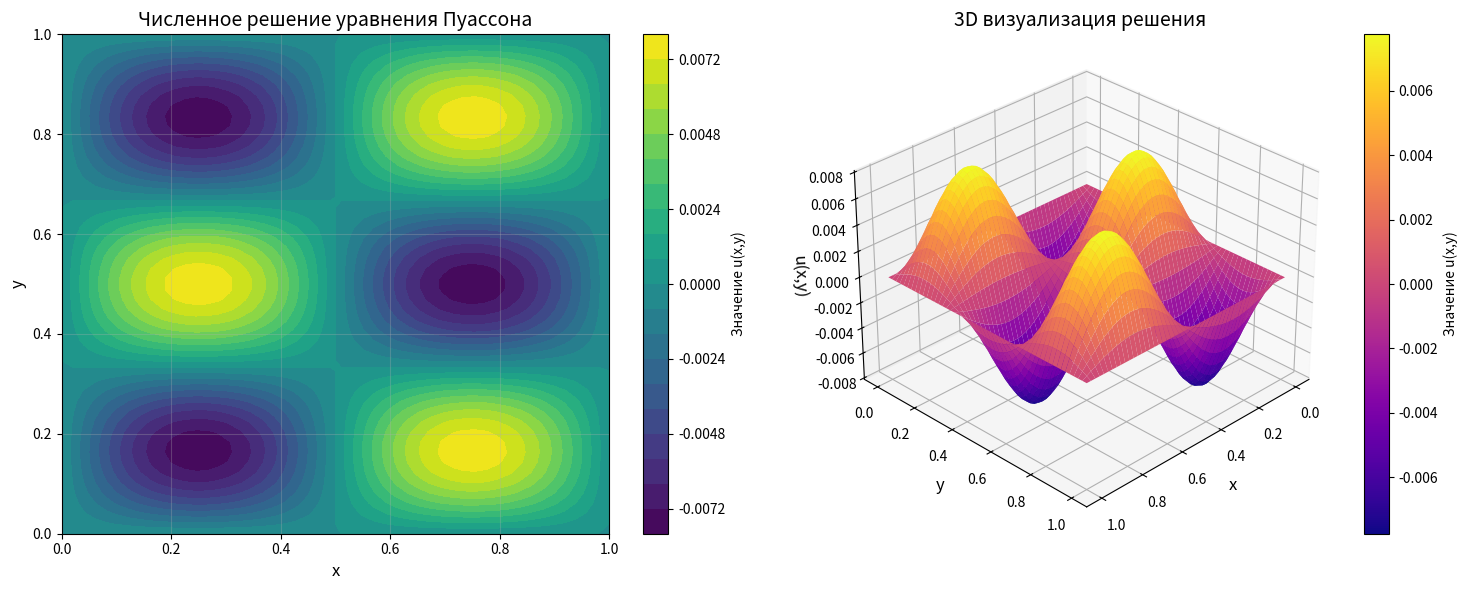
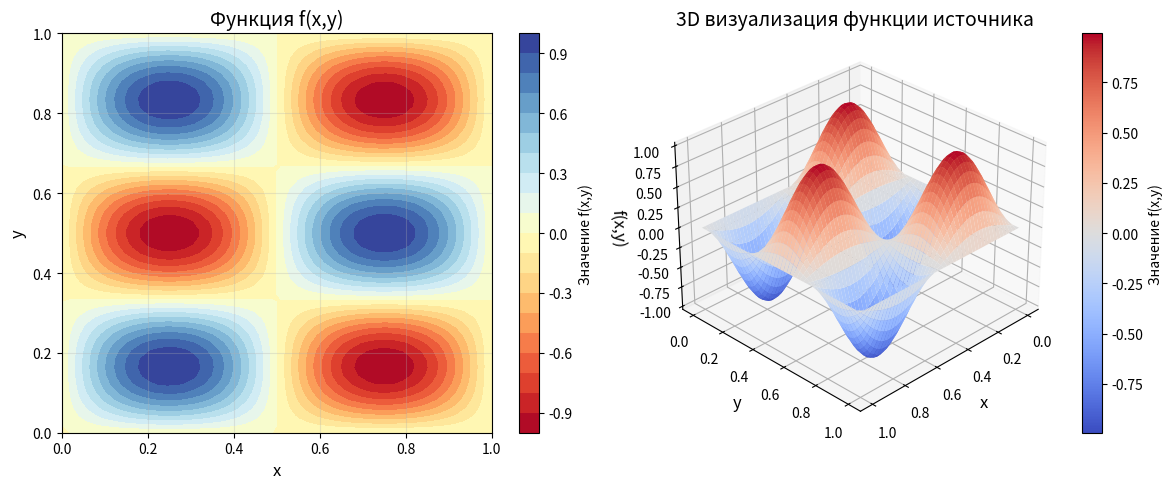

Recreate these plots in Python, in order.
import numpy as np
import matplotlib.pyplot as plt
from mpl_toolkits.mplot3d import Axes3D

def solve_poisson(l, N, f, phi1, phi2, phi3, phi4):
    hx = l / (N - 1)
    hy = l / (N - 1)
    u = np.zeros((N, N))

    x = np.linspace(0, l, N)
    y = np.linspace(0, l, N)
    u[:, 0] = phi1(x)   
    u[:, -1] = phi2(x)  
    u[0, :] = phi3(y)   
    u[-1, :] = phi4(y)  

    # Преобразование f(x, y) в сеточный вид
    X, Y = np.meshgrid(x, y, indexing='ij')
    F = f(X, Y)

    # Итерационный метод Якоби
    tol = 1e-6
    max_iter = 10000
    for _ in range(max_iter):
        u_new = np.copy(u)
        for i in range(1, N-1):
            for j in range(1, N-1):
                u_new[i, j] = 0.25 * (u[i+1, j] + u[i-1, j] + u[i, j+1] + u[i, j-1] - hx**2 * F[i, j])

        if np.linalg.norm(u_new - u, ord=np.inf) < tol:
            break
        u = u_new

    return X, Y, u, F

f = lambda x, y: np.sin(np.pi*2 * x) * np.sin(np.pi*3 * y)
phi1 = lambda x: np.zeros_like(x)
phi2 = lambda x: np.zeros_like(x)
phi3 = lambda y: np.zeros_like(y)
phi4 = lambda y: np.zeros_like(y)

l = 1
N = 50
X, Y, U, F = solve_poisson(l, N, f, phi1, phi2, phi3, phi4)

plt.figure(figsize=(15, 6))

plt.subplot(1, 2, 1)
contour = plt.contourf(X, Y, U, levels=20, cmap='viridis')
plt.colorbar(contour, label='Значение u(x,y)')
plt.xlabel('x', fontsize=12)
plt.ylabel('y', fontsize=12)
plt.title('Численное решение уравнения Пуассона', fontsize=14)
plt.grid(alpha=0.3)


ax = plt.subplot(1, 2, 2, projection='3d')
surf = ax.plot_surface(X, Y, U, cmap='plasma', 
                      rstride=1, cstride=1, 
                      linewidth=0, antialiased=True)
plt.colorbar(surf, ax=ax, label='Значение u(x,y)')
ax.set_xlabel('x', fontsize=12)
ax.set_ylabel('y', fontsize=12)
ax.set_zlabel('u(x,y)', fontsize=12)
ax.set_title('3D визуализация решения', fontsize=14)
ax.view_init(30, 45)

plt.tight_layout()
plt.savefig("4-0.png", dpi=300, bbox_inches='tight')
# plt.show()


plt.figure(figsize=(12, 5))


plt.subplot(1, 2, 1)
contour_f = plt.contourf(X, Y, F, levels=20, cmap='RdYlBu')
plt.colorbar(contour_f, label='Значение f(x,y)')
plt.xlabel('x', fontsize=12)
plt.ylabel('y', fontsize=12)
plt.title('Функция f(x,y)', fontsize=14)
plt.grid(alpha=0.3)

ax_f = plt.subplot(1, 2, 2, projection='3d')
surf_f = ax_f.plot_surface(X, Y, F, cmap='coolwarm', 
                         rstride=1, cstride=1,
                         linewidth=0, antialiased=True)
plt.colorbar(surf_f, ax=ax_f, label='Значение f(x,y)')
ax_f.set_xlabel('x', fontsize=12)
ax_f.set_ylabel('y', fontsize=12)
ax_f.set_zlabel('f(x,y)', fontsize=12)
ax_f.set_title('3D визуализация функции источника', fontsize=14)
ax_f.view_init(30, 45)

plt.tight_layout()
plt.savefig("4.png", dpi=300, bbox_inches='tight')
# plt.show()
